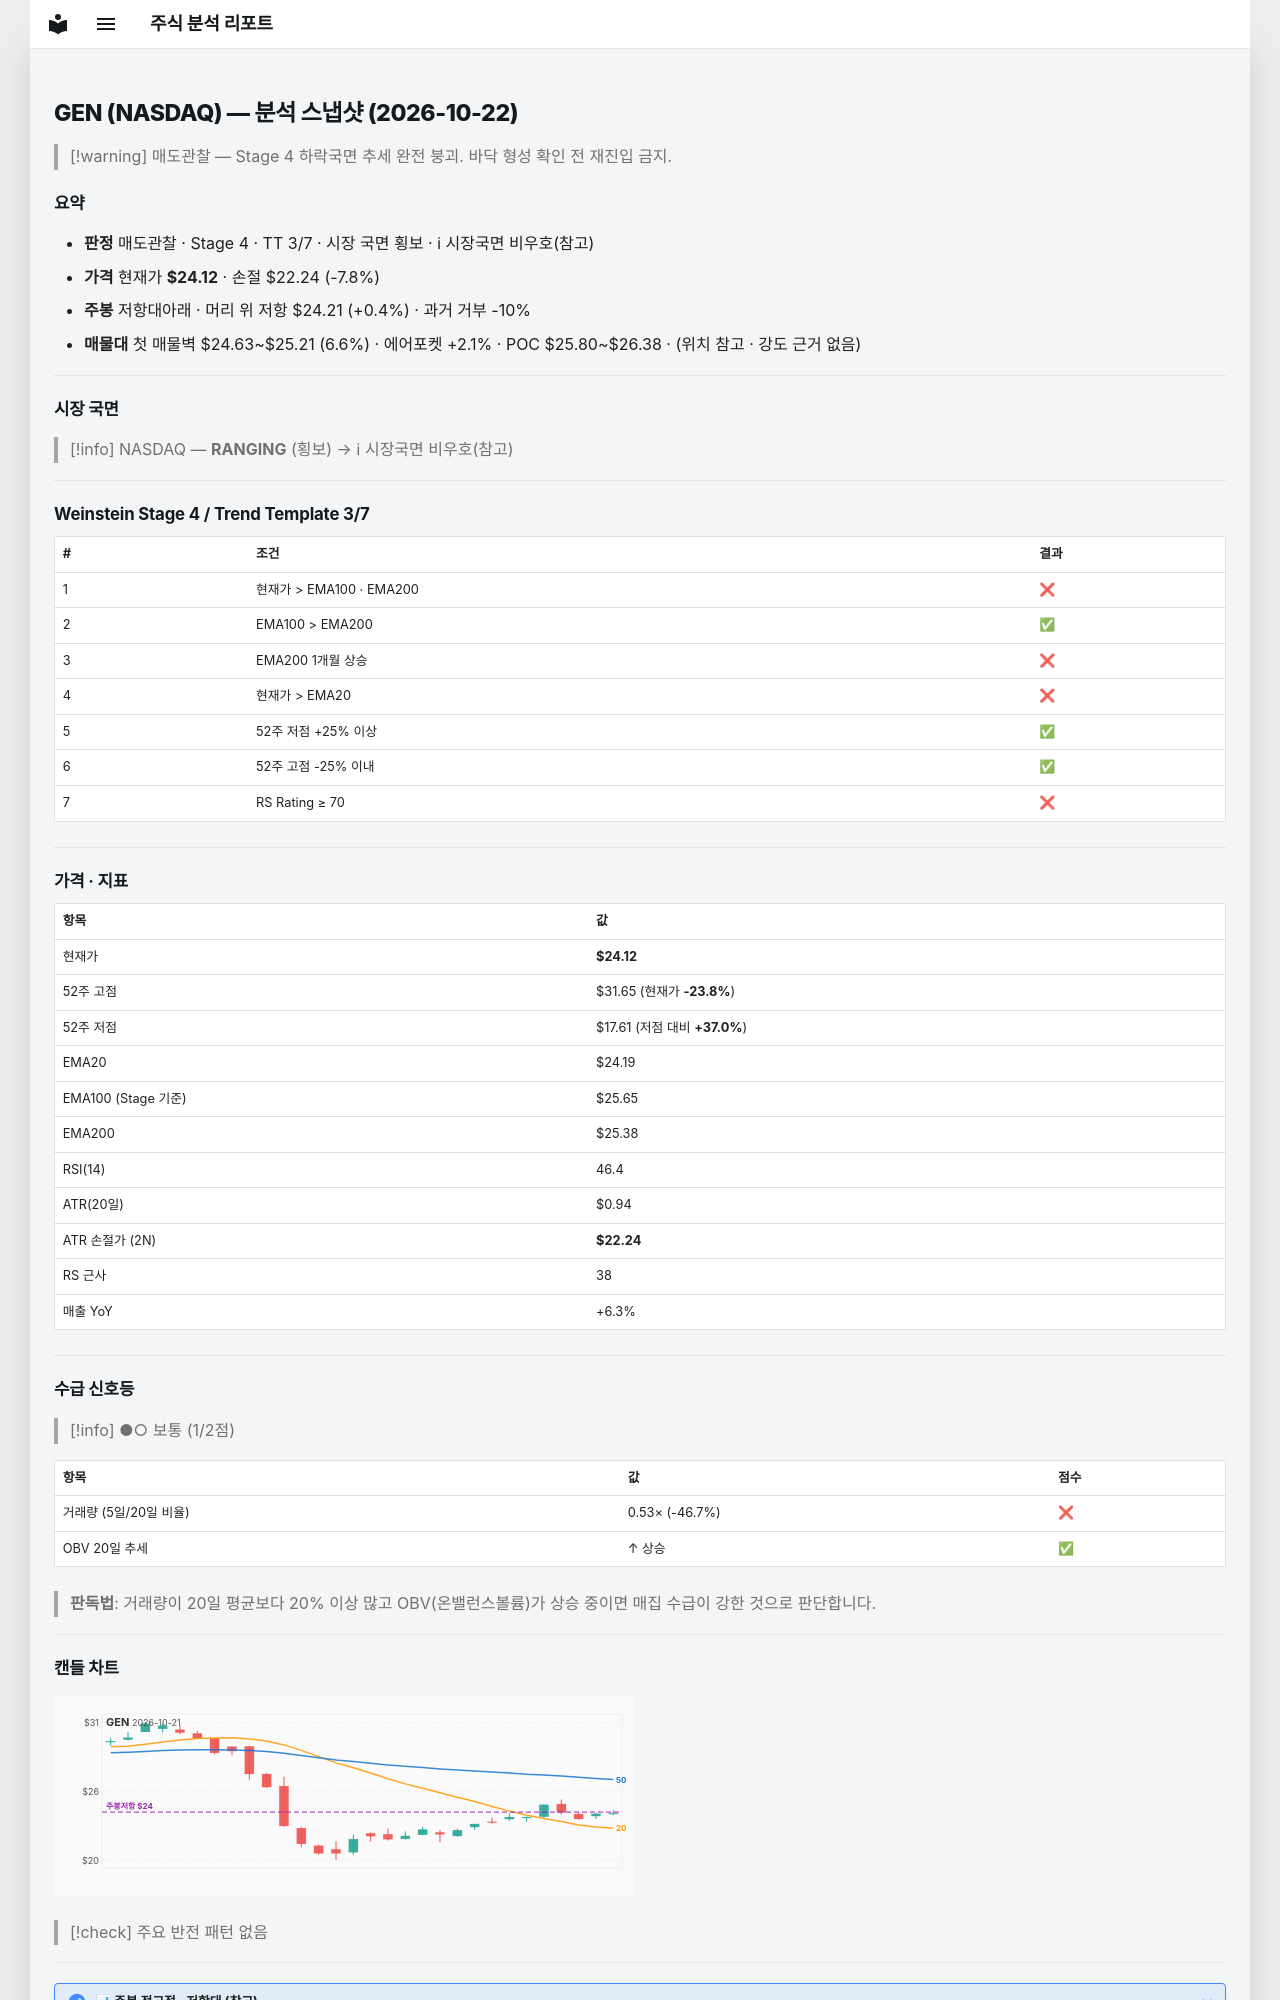

repository: soloandco/stock-reports · page: snapshots/GEN-2026-10-22/index.html · generator: mkdocs

---
type: analysis-snapshot
title: GEN 분석 스냅샷
ticker: GEN
market: NASDAQ
created: 2026-10-22
updated: 2026-10-22
bar-date: 2026-10-21
verdict: 매도관찰
real-rr: 0.05
sma50-gap-pct: -0.3
weekly-position: 저항대아래
weekly-overhead-price: 24.21
weekly-overhead-pct: 0.4
stage: 4
trend-template-score: 3
tt-max: 7
ma-set: ema-20-100-200
price: 24.1200008392334
stop-price: 22.24155245324212
market-regime: RANGING
supply-demand-score: 1/2
supply-demand-label: 보통
status: tracking
tags:
  - stock-agent
  - watchlist
  - GEN
  - analysis
related:
  - "[[analysis-template]]"
---

# GEN (NASDAQ) — 분석 스냅샷 (2026-10-22)

> [!warning] 매도관찰 — Stage 4 하락국면
> 추세 완전 붕괴. 바닥 형성 확인 전 재진입 금지.

## 요약

- **판정** 매도관찰 · Stage 4 · TT 3/7 · 시장 국면 횡보 · ℹ 시장국면 비우호(참고)
- **가격** 현재가 **$24.12** · 손절 $22.24 (-7.8%)
- **주봉** 저항대아래 · 머리 위 저항 $24.21 (+0.4%) · 과거 거부 -10%
- **매물대** 첫 매물벽 $24.63~$25.21 (6.6%) · 에어포켓 +2.1% · POC $25.80~$26.38 · (위치 참고 · 강도 근거 없음)

---

## 시장 국면

> [!info] NASDAQ — **RANGING** (횡보) → ℹ 시장국면 비우호(참고)

---

## Weinstein Stage 4 / Trend Template 3/7

| # | 조건 | 결과 |
|---|------|------|
| 1 | 현재가 > EMA100 · EMA200 | ❌ |
| 2 | EMA100 > EMA200 | ✅ |
| 3 | EMA200 1개월 상승 | ❌ |
| 4 | 현재가 > EMA20 | ❌ |
| 5 | 52주 저점 +25% 이상 | ✅ |
| 6 | 52주 고점 -25% 이내 | ✅ |
| 7 | RS Rating ≥ 70 | ❌ |

---

## 가격 · 지표

| 항목 | 값 |
|------|---|
| 현재가 | **$24.12** |
| 52주 고점 | $31.65 (현재가 **-23.8%**) |
| 52주 저점 | $17.61 (저점 대비 **+37.0%**) |
| EMA20 | $24.19 |
| EMA100 (Stage 기준) | $25.65 |
| EMA200 | $25.38 |
| RSI(14) | 46.4 |
| ATR(20일) | $0.94 |
| ATR 손절가 (2N) | **$22.24** |
| RS 근사 | 38 |
| 매출 YoY | +6.3% |

---
## 수급 신호등

> [!info] ●○ 보통 (1/2점)

| 항목 | 값 | 점수 |
|------|------|------|
| 거래량 (5일/20일 비율) | 0.53× (-46.7%) | ❌ |
| OBV 20일 추세 | ↑ 상승 | ✅ |

> **판독법**: 거래량이 20일 평균보다 20% 이상 많고 OBV(온밸런스볼륨)가 상승 중이면 매집 수급이 강한 것으로 판단합니다.

---
